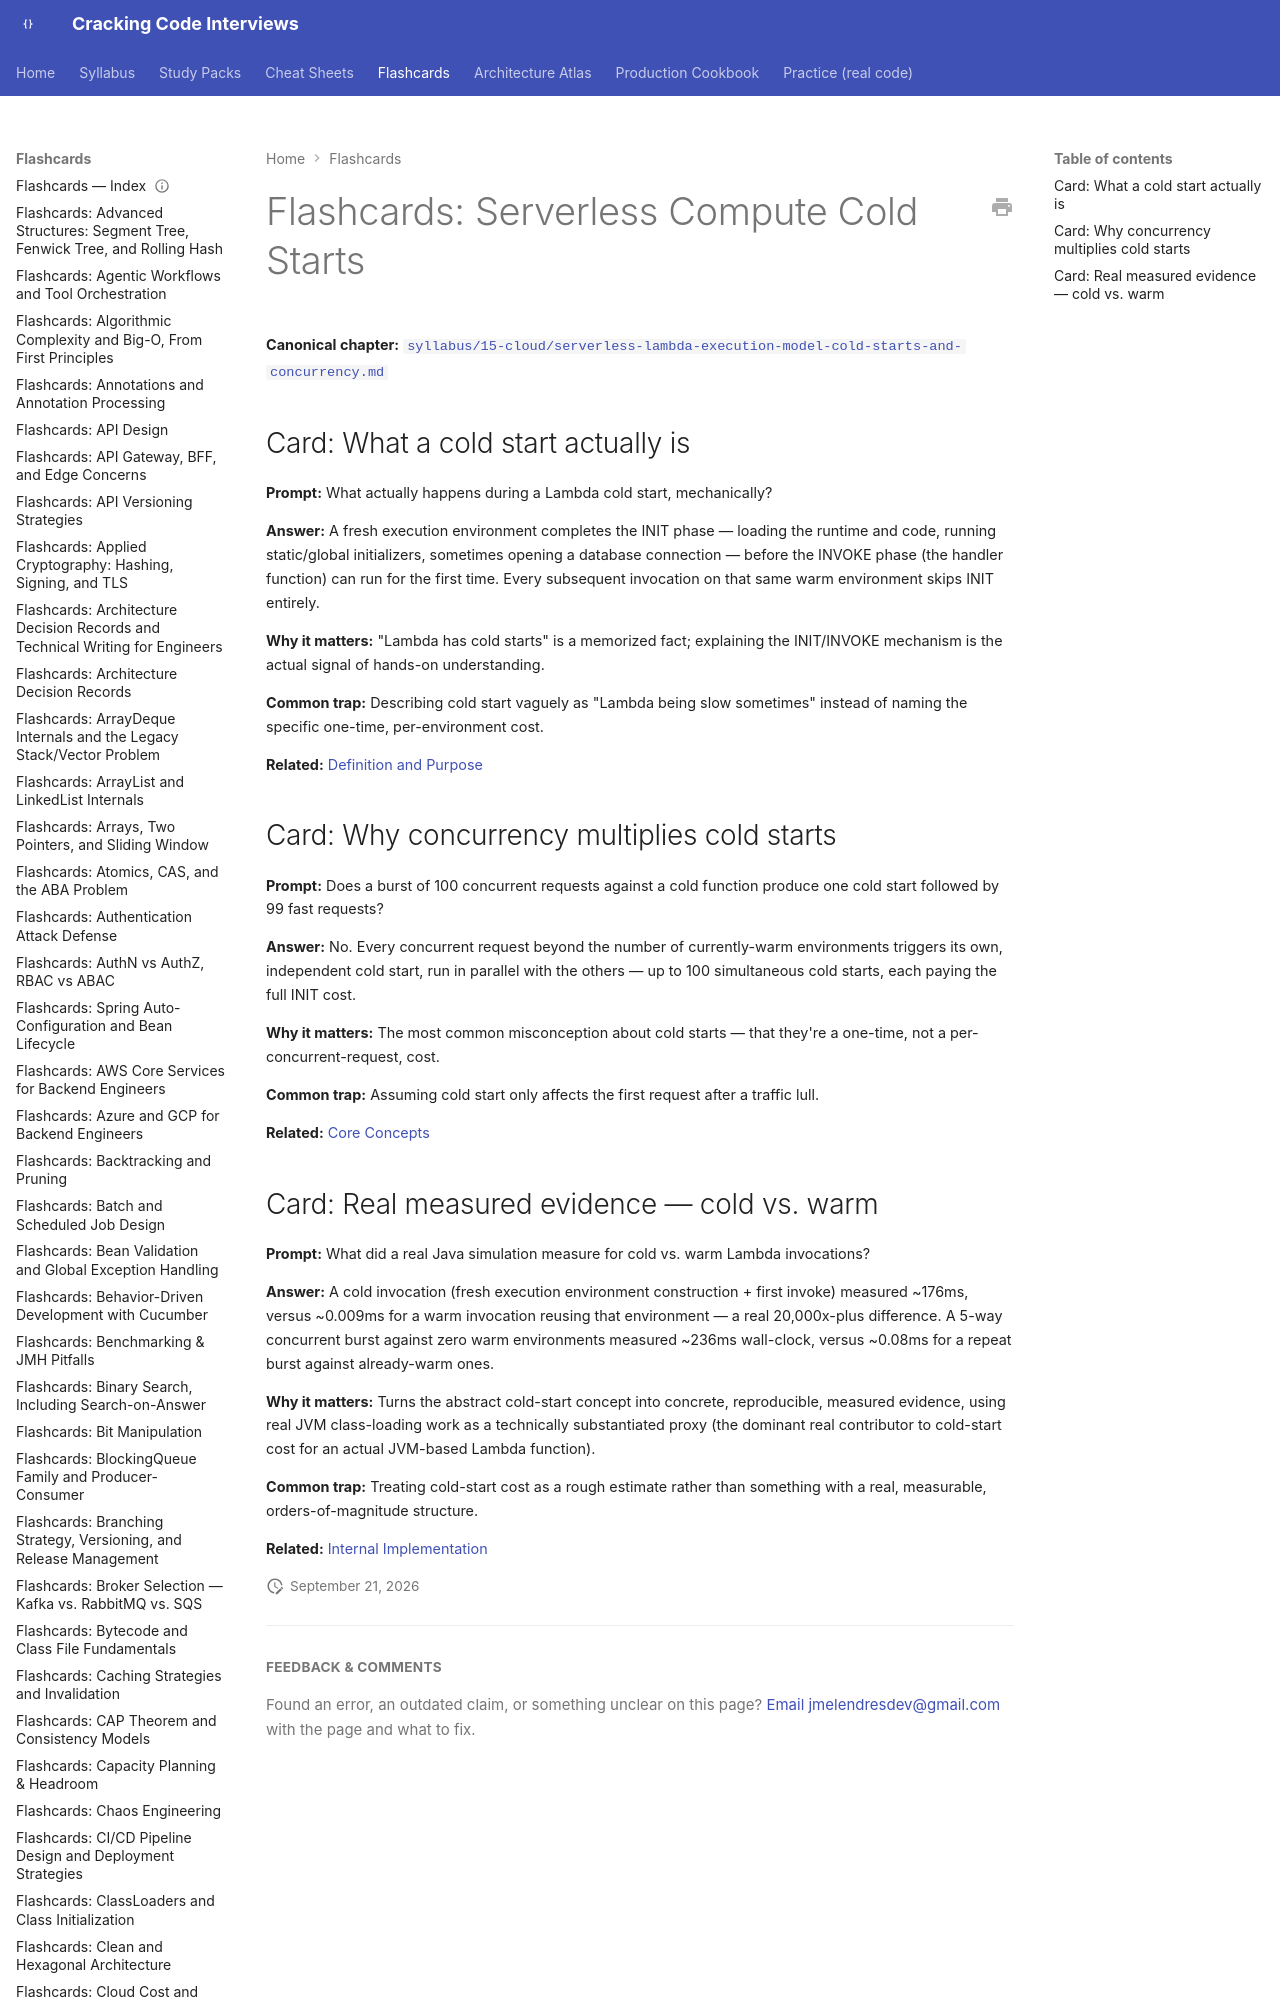

repository: JuanMelendres/cracking-code-interviews · page: flashcards/serverless-lambda-execution-model-cold-starts-and-concurrency/index.html · generator: mkdocs

---
title: "Flashcards: Serverless Cold Starts"
slug: serverless-lambda-execution-model-cold-starts-and-concurrency
document_type: flashcard-deck
domain: 15-cloud
topic_id: T-2425
canonical: ../syllabus/15-cloud/serverless-lambda-execution-model-cold-starts-and-concurrency.md
last_updated: 2026-09-21
---
